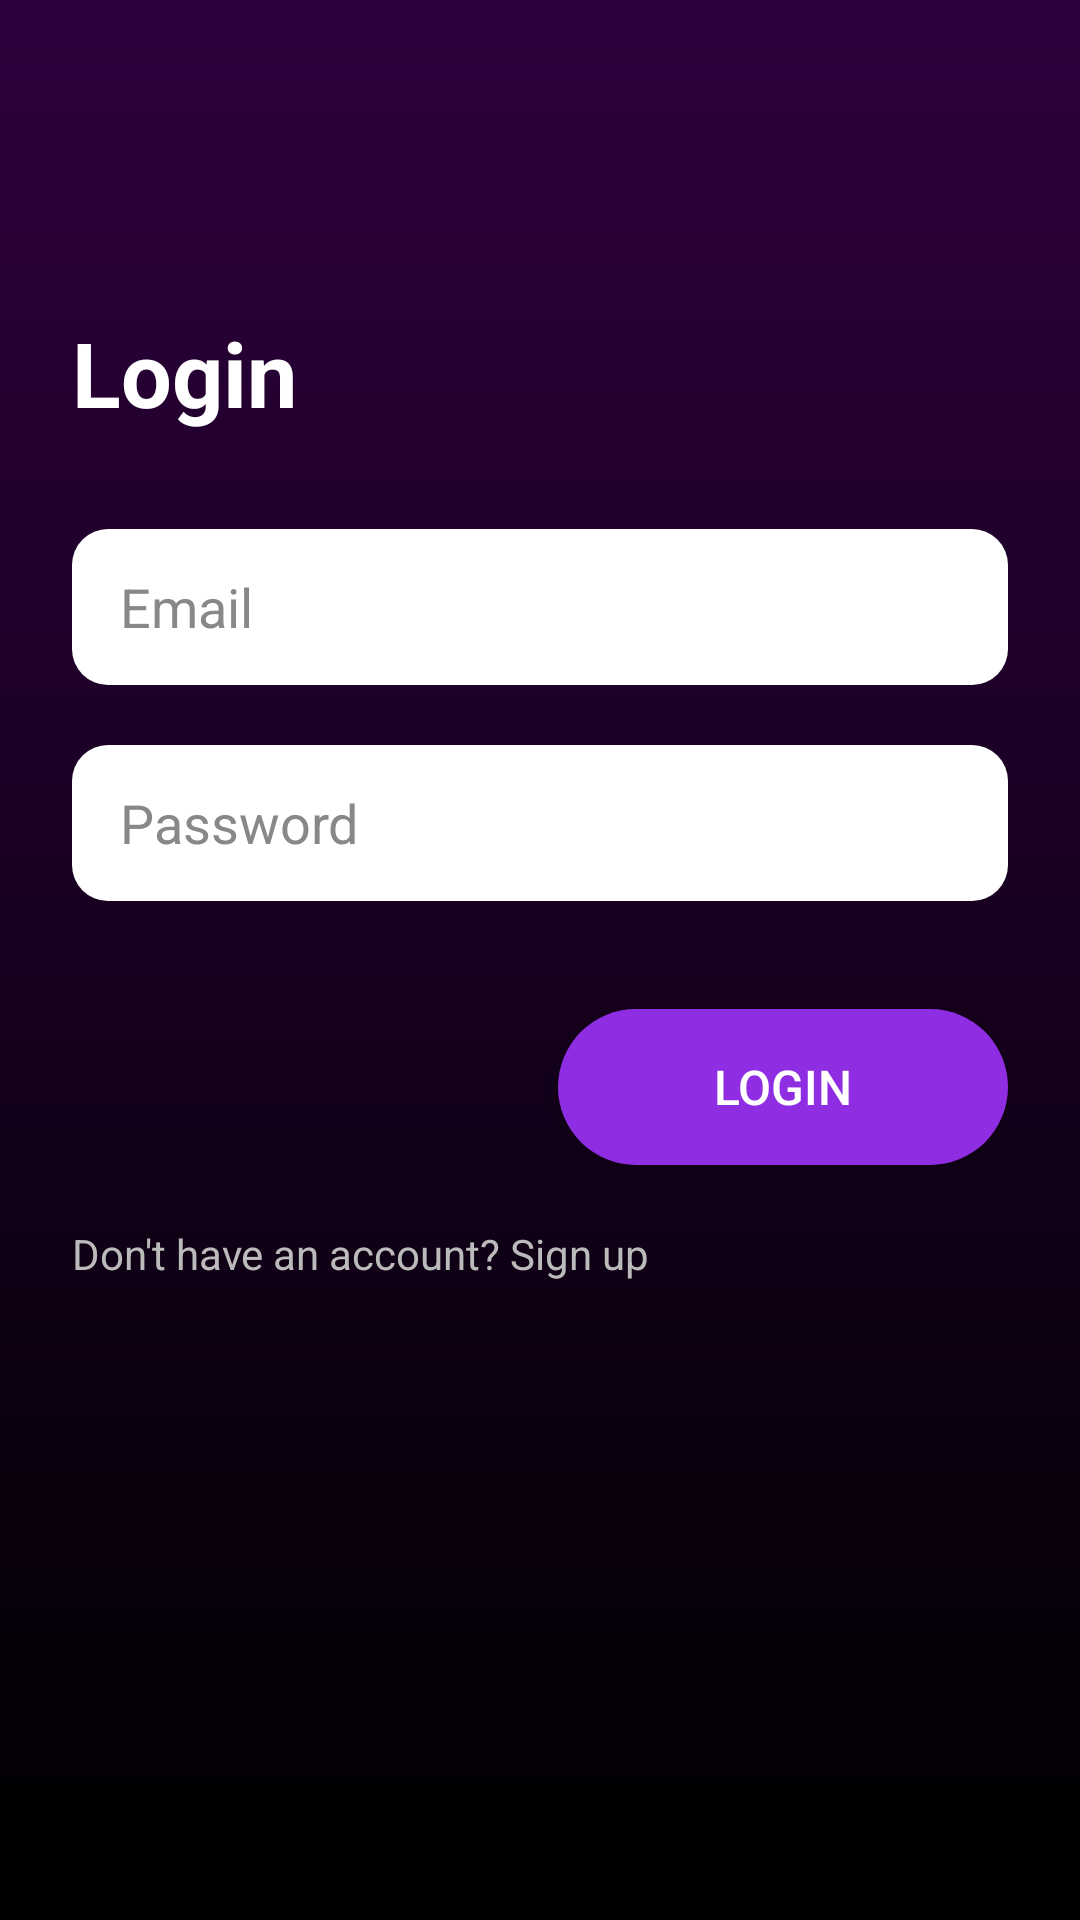

The Android layout XML behind this screen, and the referenced resources:
<!-- AndroidManifest.xml: application theme Theme.SafetyApp -->
<!-- res/layout/activity_login.xml -->
<?xml version="1.0" encoding="utf-8"?>
<RelativeLayout xmlns:android="http://schemas.android.com/apk/res/android"
    android:layout_width="match_parent"
    android:layout_height="match_parent"
    android:background="@drawable/bg_dark_gradient"
    android:padding="24dp">

    
    <TextView
        android:id="@+id/txtLogin"
        android:layout_width="wrap_content"
        android:layout_height="wrap_content"
        android:text="Login"
        android:textColor="#FFFFFF"
        android:textSize="30sp"
        android:textStyle="bold"
        android:layout_marginTop="80dp" />

    
    <EditText
        android:id="@+id/etEmail"
        android:layout_width="match_parent"
        android:layout_height="52dp"
        android:layout_below="@id/txtLogin"
        android:layout_marginTop="32dp"
        android:hint="Email"
        android:inputType="textEmailAddress"
        android:textColor="#000000"
        android:textColorHint="#888888"
        android:paddingStart="16dp"
        android:paddingEnd="16dp"
        android:background="@drawable/bg_edittext_white" />

    
    <EditText
        android:id="@+id/etPassword"
        android:layout_width="match_parent"
        android:layout_height="52dp"
        android:layout_below="@id/etEmail"
        android:layout_marginTop="20dp"
        android:hint="Password"
        android:inputType="textPassword"
        android:textColor="#000000"
        android:textColorHint="#888888"
        android:paddingStart="16dp"
        android:paddingEnd="16dp"
        android:background="@drawable/bg_edittext_white" />

    
    <Button
        android:id="@+id/btnLogin"
        android:layout_width="150dp"
        android:layout_height="52dp"
        android:layout_below="@id/etPassword"
        android:layout_marginTop="36dp"
        android:layout_alignParentEnd="true"
        android:text="LOGIN"
        android:textAllCaps="false"
        android:textColor="#FFFFFF"
        android:textSize="16sp"
        android:background="@drawable/bg_button_purple" />

    
    <TextView
        android:id="@+id/tvRegister"
        android:layout_width="wrap_content"
        android:layout_height="wrap_content"
        android:layout_below="@id/btnLogin"
        android:layout_marginTop="20dp"
        android:text="Don't have an account? Sign up"
        android:textColor="#BBBBBB"
        android:textSize="14sp" />

</RelativeLayout>
<!-- resources referenced by this layout -->
<resources>
  <!-- drawable bg_button_purple (drawable) -->
  <?xml version="1.0" encoding="utf-8"?>
  <shape xmlns:android="http://schemas.android.com/apk/res/android">
      <solid android:color="#8E2DE2"/>
      <corners android:radius="30dp"/>
  </shape>
  <!-- drawable bg_dark_gradient (drawable) -->
  <?xml version="1.0" encoding="utf-8"?>
  <shape xmlns:android="http://schemas.android.com/apk/res/android">
      <gradient
          android:startColor="#2E003E"
          android:endColor="#000000"
          android:angle="270"/>
  </shape>
  <!-- drawable bg_edittext_white (drawable) -->
  <?xml version="1.0" encoding="utf-8"?>
  <shape xmlns:android="http://schemas.android.com/apk/res/android">
      <solid android:color="#FFFFFF"/>
      <corners android:radius="12dp"/>
      <padding
          android:left="12dp"
          android:right="12dp"
          android:top="10dp"
          android:bottom="10dp"/>
  </shape>
  <style name="Theme.SafetyApp" parent="Theme.AppCompat.Light.NoActionBar">
          <item name="colorPrimary">#4A6CF7</item>
          <item name="colorPrimaryVariant">#3F5BE0</item>
          <item name="colorOnPrimary">#FFFFFF</item>
      </style>
</resources>
